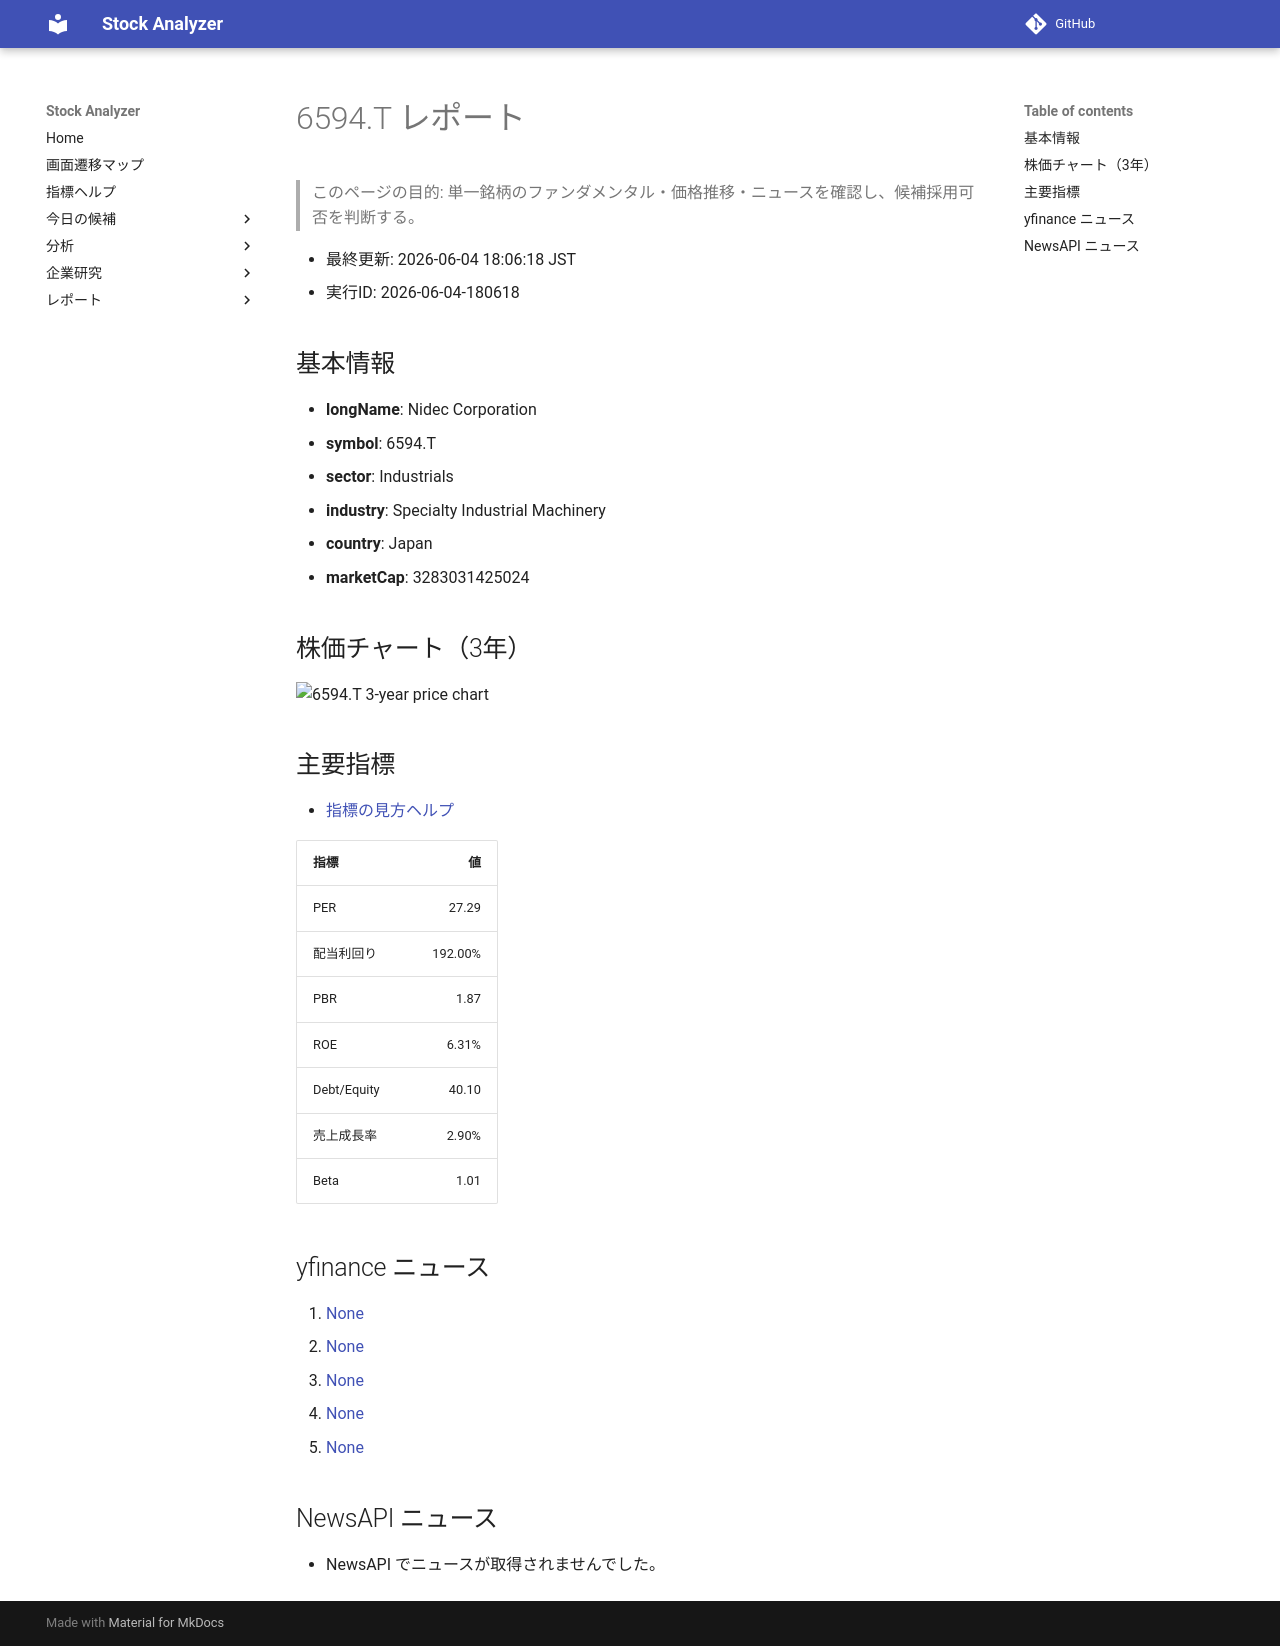

repository: Yumi-note/Making-APP · page: reports/2026-06-04/180618/6594_T/index.html · generator: mkdocs

# 6594.T レポート

> このページの目的: 単一銘柄のファンダメンタル・価格推移・ニュースを確認し、候補採用可否を判断する。

- 最終更新: 2026-06-04 18:06:18 JST
- 実行ID: 2026-06-04-180618

## 基本情報

- **longName**: Nidec Corporation
- **symbol**: 6594.T
- **sector**: Industrials
- **industry**: Specialty Industrial Machinery
- **country**: Japan
- **marketCap**: 3283031425024

## 株価チャート（3年）

![6594.T 3-year price chart](6594_T_3y.png)

## 主要指標

- [指標の見方ヘルプ](../../../../indicators.md)

| 指標 | 値 |
|---|---:|
| PER | 27.29 |
| 配当利回り | 192.00% |
| PBR | 1.87 |
| ROE | 6.31% |
| Debt/Equity | 40.10 |
| 売上成長率 | 2.90% |
| Beta | 1.01 |

## yfinance ニュース

1. [None](None)
2. [None](None)
3. [None](None)
4. [None](None)
5. [None](None)

## NewsAPI ニュース

- NewsAPI でニュースが取得されませんでした。
